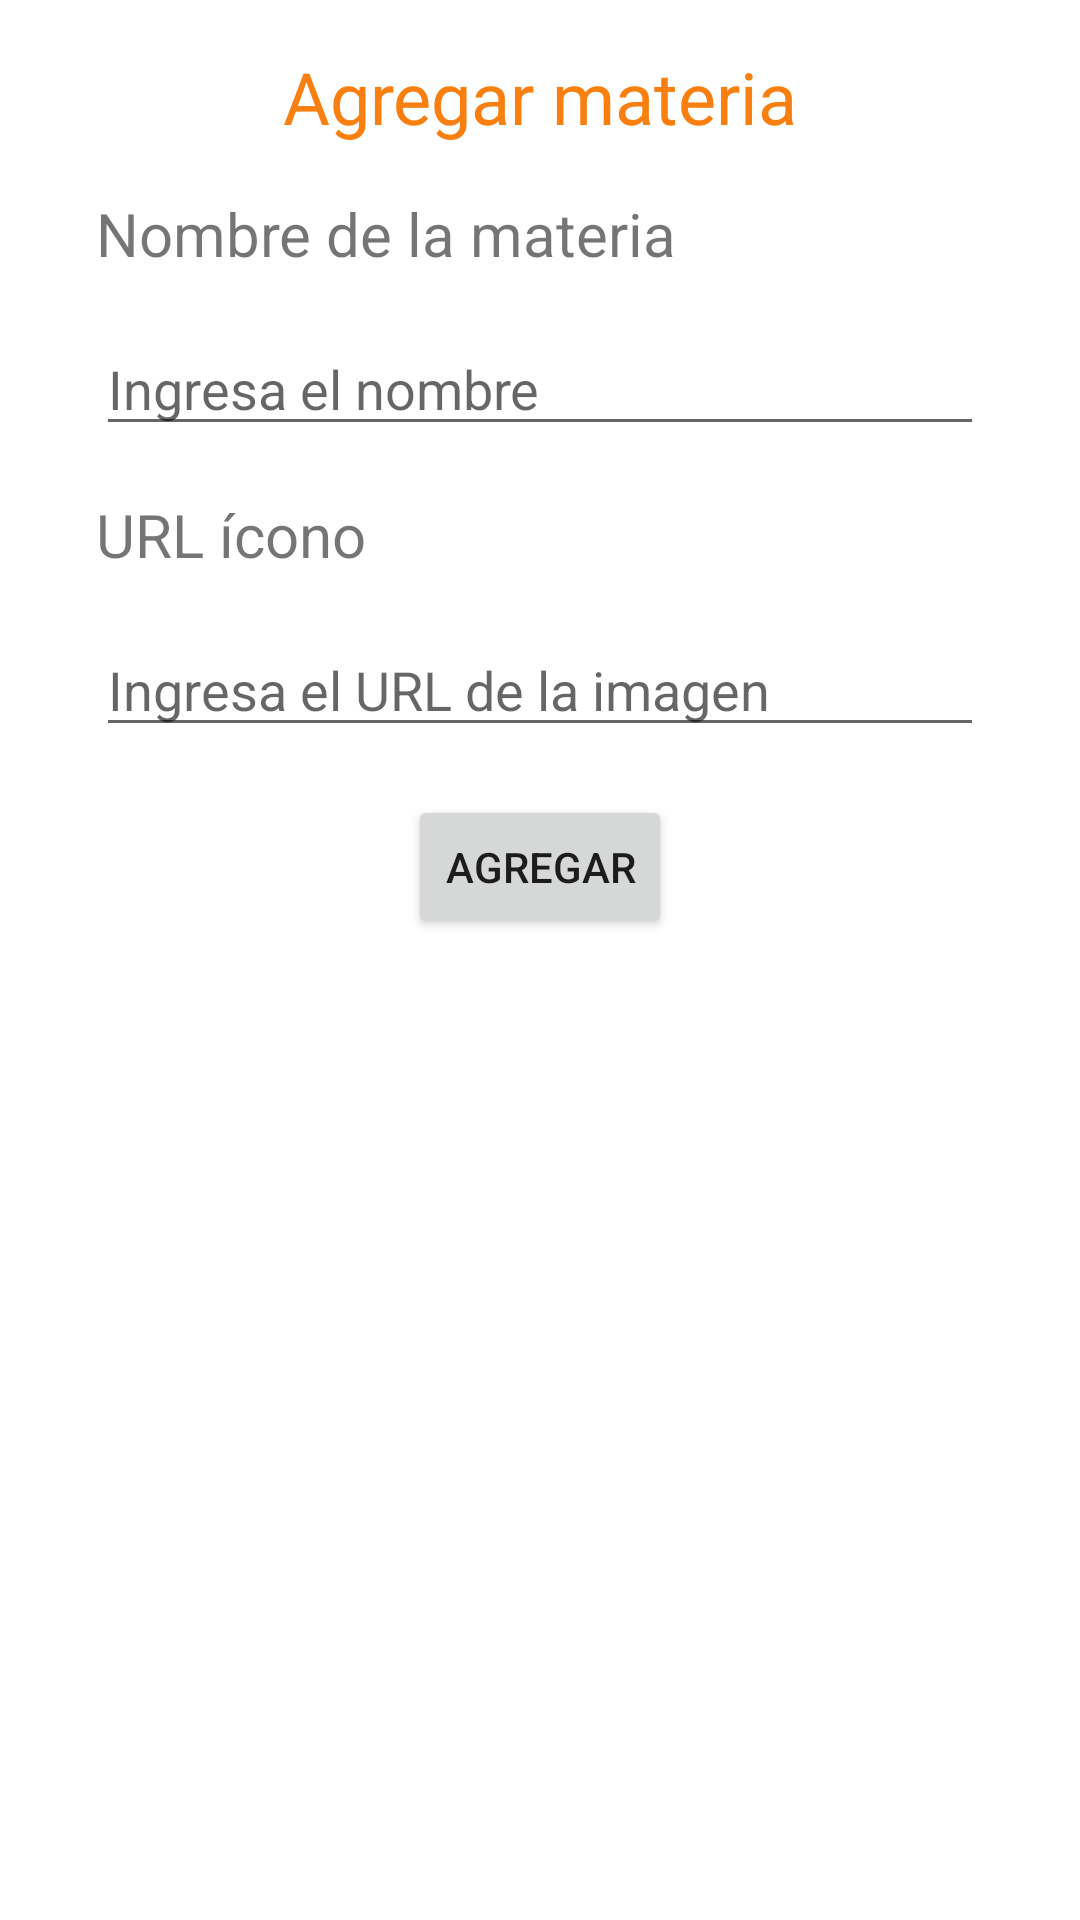

Layout XML and referenced resources for this Android screen:
<!-- AndroidManifest.xml: application theme Theme.InvUnab -->
<!-- res/layout/activity_agregar_materias.xml -->
<?xml version="1.0" encoding="utf-8"?>
<androidx.constraintlayout.widget.ConstraintLayout xmlns:android="http://schemas.android.com/apk/res/android"
    xmlns:app="http://schemas.android.com/apk/res-auto"
    xmlns:tools="http://schemas.android.com/tools"
    android:layout_width="match_parent"
    android:layout_height="match_parent"
    tools:context=".view.activities.AgregarMateriasActivity">

    <TextView
        android:id="@+id/textView9"
        android:layout_width="wrap_content"
        android:layout_height="wrap_content"
        android:layout_marginTop="16dp"
        android:text="@string/agregar_materia"
        android:textColor="@color/dark_orange"
        android:textSize="24sp"
        app:layout_constraintEnd_toEndOf="parent"
        app:layout_constraintStart_toStartOf="parent"
        app:layout_constraintTop_toTopOf="parent" />

    <TextView
        android:id="@+id/textView10"
        android:layout_width="wrap_content"
        android:layout_height="wrap_content"
        android:layout_marginStart="32dp"
        android:layout_marginTop="16dp"
        android:text="@string/nombre_de_la_materia"
        android:textSize="20sp"
        app:layout_constraintStart_toStartOf="parent"
        app:layout_constraintTop_toBottomOf="@+id/textView9" />

    <TextView
        android:id="@+id/textView12"
        android:layout_width="wrap_content"
        android:layout_height="wrap_content"
        android:layout_marginStart="32dp"
        android:layout_marginTop="16dp"
        android:text="@string/url_cono"
        android:textSize="20sp"
        app:layout_constraintStart_toStartOf="parent"
        app:layout_constraintTop_toBottomOf="@+id/et_add_nombre_mat" />

    <EditText
        android:id="@+id/et_add_nombre_mat"
        android:layout_width="0dp"
        android:layout_height="wrap_content"
        android:layout_marginStart="32dp"
        android:layout_marginTop="16dp"
        android:layout_marginEnd="32dp"
        android:ems="10"
        android:hint="@string/ingresa_el_nombre"
        android:inputType="textPersonName"
        app:layout_constraintEnd_toEndOf="parent"
        app:layout_constraintStart_toStartOf="parent"
        app:layout_constraintTop_toBottomOf="@+id/textView10" />

    <EditText
        android:id="@+id/et_add_url_mat"
        android:layout_width="0dp"
        android:layout_height="wrap_content"
        android:layout_marginStart="32dp"
        android:layout_marginTop="16dp"
        android:layout_marginEnd="32dp"
        android:ems="10"
        android:hint="@string/ingresa_el_url_de_la_imagen"
        android:inputType="textPersonName"
        app:layout_constraintEnd_toEndOf="parent"
        app:layout_constraintHorizontal_bias="1.0"
        app:layout_constraintStart_toStartOf="parent"
        app:layout_constraintTop_toBottomOf="@+id/textView12" />

    <Button
        android:id="@+id/btn_agregar_materia"
        android:layout_width="wrap_content"
        android:layout_height="wrap_content"
        android:layout_marginTop="16dp"
        android:onClick="clickGuardarMateria"
        android:text="@string/agregar"
        app:layout_constraintEnd_toEndOf="parent"
        app:layout_constraintStart_toStartOf="parent"
        app:layout_constraintTop_toBottomOf="@+id/et_add_url_mat" />

</androidx.constraintlayout.widget.ConstraintLayout>
<!-- resources referenced by this layout -->
<resources>
  <color name="dark_orange">#F97F11</color>
  <string name="agregar">Agregar</string>
  <string name="agregar_materia">Agregar materia</string>
  <string name="ingresa_el_nombre">Ingresa el nombre</string>
  <string name="ingresa_el_url_de_la_imagen">Ingresa el URL de la imagen</string>
  <string name="nombre_de_la_materia">Nombre de la materia</string>
  <string name="url_cono">URL ícono</string>
  <style name="Theme.InvUnab" parent="Theme.MaterialComponents.DayNight.DarkActionBar">
          
          <item name="colorPrimary">@color/orange</item>
          <item name="colorPrimaryVariant">@color/dark_orange</item>
          <item name="colorOnPrimary">@color/white</item>
          
          <item name="colorSecondary">@color/violet</item>
          <item name="colorSecondaryVariant">@color/dark_violet</item>
          <item name="colorOnSecondary">@color/black</item>
          
          <item name="android:statusBarColor" tools:targetApi="l">?attr/colorPrimaryVariant</item>
          
      </style>
  <color name="orange">#FF9C00</color>
  <color name="white">#FFFFFFFF</color>
  <color name="violet">#95328E</color>
  <color name="dark_violet">#751574</color>
  <color name="black">#FF000000</color>
</resources>
